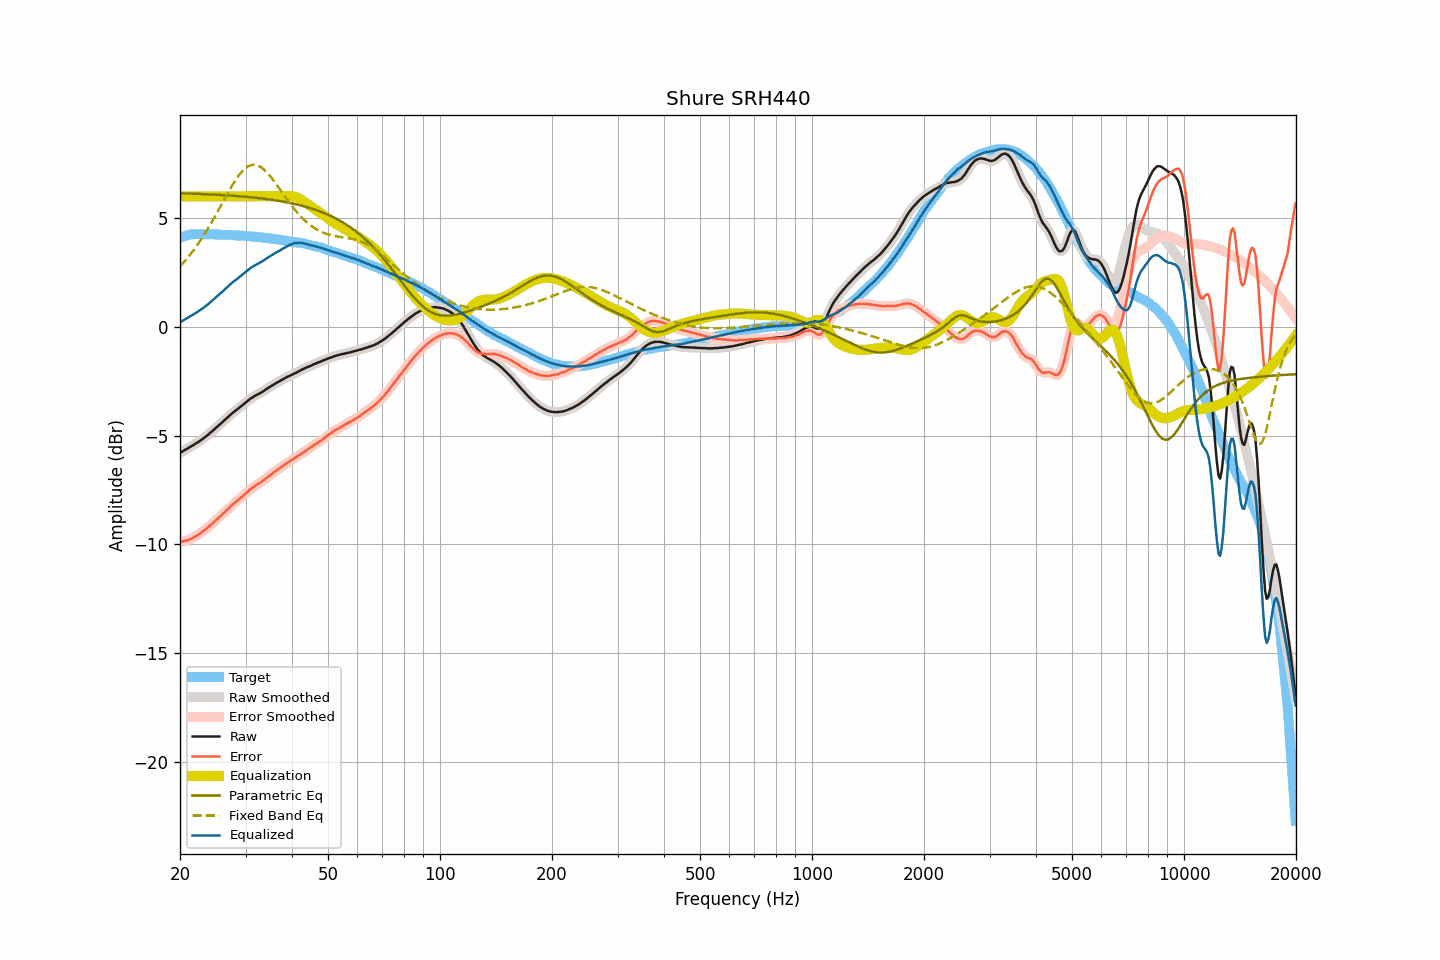

Data behind this chart, as committed beside it:
frequency, raw, smoothed, error, error_smoothed, equalization, parametric_eq, fixed_band_eq, equalized_raw, equalized_smoothed, target
20.00, -5.80, -5.80, -9.89, -9.88, 6.00, 6.14, 2.78, 0.20, 0.20, 4.09
20.20, -5.75, -5.75, -9.87, -9.87, 6.00, 6.14, 2.86, 0.25, 0.25, 4.12
20.40, -5.71, -5.70, -9.86, -9.85, 6.00, 6.14, 2.94, 0.29, 0.30, 4.15
20.61, -5.66, -5.66, -9.83, -9.83, 6.00, 6.13, 3.03, 0.34, 0.34, 4.17
20.81, -5.62, -5.62, -9.81, -9.82, 6.00, 6.13, 3.11, 0.38, 0.38, 4.20
21.02, -5.58, -5.57, -9.80, -9.79, 6.00, 6.13, 3.20, 0.42, 0.43, 4.23
21.23, -5.53, -5.53, -9.76, -9.77, 6.00, 6.13, 3.29, 0.47, 0.47, 4.24
21.44, -5.49, -5.49, -9.73, -9.74, 6.00, 6.12, 3.39, 0.51, 0.51, 4.25
21.66, -5.45, -5.44, -9.70, -9.70, 6.00, 6.12, 3.48, 0.55, 0.56, 4.26
21.87, -5.40, -5.40, -9.65, -9.66, 6.00, 6.12, 3.58, 0.60, 0.60, 4.26
22.09, -5.35, -5.35, -9.61, -9.61, 6.00, 6.12, 3.68, 0.65, 0.65, 4.26
22.31, -5.31, -5.30, -9.57, -9.57, 6.00, 6.11, 3.79, 0.69, 0.70, 4.26
22.54, -5.26, -5.26, -9.52, -9.52, 6.00, 6.11, 3.90, 0.74, 0.74, 4.26
22.76, -5.21, -5.21, -9.47, -9.47, 6.00, 6.11, 4.01, 0.79, 0.79, 4.26
22.99, -5.16, -5.15, -9.41, -9.41, 6.00, 6.10, 4.12, 0.84, 0.85, 4.25
23.22, -5.10, -5.10, -9.35, -9.35, 6.00, 6.10, 4.24, 0.90, 0.90, 4.25
23.45, -5.05, -5.05, -9.30, -9.29, 6.00, 6.10, 4.35, 0.95, 0.95, 4.25
23.69, -4.99, -4.99, -9.24, -9.24, 6.00, 6.09, 4.47, 1.01, 1.01, 4.25
23.92, -4.93, -4.93, -9.18, -9.18, 6.00, 6.09, 4.60, 1.07, 1.07, 4.25
24.16, -4.86, -4.86, -9.11, -9.11, 6.00, 6.09, 4.72, 1.14, 1.14, 4.26
24.40, -4.80, -4.79, -9.05, -9.05, 6.00, 6.08, 4.85, 1.20, 1.21, 4.26
24.65, -4.73, -4.73, -8.97, -8.98, 6.00, 6.08, 4.98, 1.27, 1.27, 4.25
24.89, -4.66, -4.66, -8.90, -8.91, 6.00, 6.07, 5.11, 1.34, 1.34, 4.25
25.14, -4.60, -4.60, -8.84, -8.84, 6.00, 6.07, 5.25, 1.40, 1.40, 4.24
25.39, -4.54, -4.53, -8.78, -8.78, 6.00, 6.07, 5.38, 1.46, 1.47, 4.24
25.65, -4.47, -4.47, -8.71, -8.71, 6.00, 6.06, 5.51, 1.53, 1.53, 4.24
25.91, -4.41, -4.40, -8.64, -8.64, 6.00, 6.06, 5.65, 1.59, 1.60, 4.23
26.16, -4.34, -4.34, -8.57, -8.57, 6.00, 6.05, 5.79, 1.66, 1.66, 4.23
26.43, -4.27, -4.27, -8.50, -8.50, 6.00, 6.05, 5.92, 1.73, 1.73, 4.23
26.69, -4.20, -4.20, -8.42, -8.43, 6.00, 6.04, 6.05, 1.80, 1.80, 4.23
26.96, -4.14, -4.13, -8.36, -8.36, 6.00, 6.04, 6.19, 1.86, 1.87, 4.23
27.23, -4.07, -4.07, -8.29, -8.29, 6.00, 6.04, 6.32, 1.93, 1.93, 4.23
27.50, -4.00, -4.00, -8.22, -8.22, 6.00, 6.03, 6.44, 2.00, 2.00, 4.22
27.77, -3.94, -3.94, -8.15, -8.15, 6.00, 6.02, 6.56, 2.06, 2.06, 4.21
28.05, -3.88, -3.88, -8.09, -8.09, 6.00, 6.02, 6.68, 2.12, 2.12, 4.21
28.33, -3.83, -3.82, -8.03, -8.03, 6.00, 6.01, 6.79, 2.17, 2.18, 4.20
28.62, -3.77, -3.77, -7.97, -7.96, 6.00, 6.01, 6.90, 2.23, 2.23, 4.20
28.90, -3.71, -3.71, -7.90, -7.90, 6.00, 6.00, 7.00, 2.29, 2.29, 4.20
29.19, -3.65, -3.65, -7.83, -7.84, 6.00, 6.00, 7.09, 2.35, 2.35, 4.18
29.48, -3.59, -3.59, -7.78, -7.77, 6.00, 5.99, 7.17, 2.41, 2.41, 4.19
29.78, -3.53, -3.53, -7.71, -7.71, 6.00, 5.98, 7.25, 2.47, 2.47, 4.18
30.08, -3.47, -3.47, -7.65, -7.65, 6.00, 5.98, 7.31, 2.53, 2.53, 4.18
30.38, -3.41, -3.41, -7.58, -7.58, 6.00, 5.97, 7.36, 2.59, 2.59, 4.17
30.68, -3.35, -3.35, -7.51, -7.51, 6.00, 5.96, 7.40, 2.65, 2.65, 4.17
30.99, -3.29, -3.29, -7.44, -7.45, 6.00, 5.96, 7.43, 2.71, 2.71, 4.15
31.30, -3.25, -3.24, -7.40, -7.40, 6.00, 5.95, 7.44, 2.75, 2.76, 4.15
31.61, -3.20, -3.20, -7.35, -7.34, 6.00, 5.94, 7.45, 2.80, 2.80, 4.15
31.93, -3.16, -3.16, -7.29, -7.29, 6.00, 5.93, 7.44, 2.84, 2.84, 4.14
32.24, -3.12, -3.12, -7.24, -7.25, 6.00, 5.93, 7.43, 2.88, 2.88, 4.12
32.57, -3.08, -3.08, -7.20, -7.20, 6.00, 5.92, 7.39, 2.92, 2.92, 4.12
32.89, -3.04, -3.04, -7.16, -7.15, 6.00, 5.91, 7.36, 2.96, 2.96, 4.12
33.22, -3.00, -2.99, -7.10, -7.10, 6.00, 5.90, 7.30, 3.00, 3.01, 4.11
33.55, -2.95, -2.95, -7.05, -7.05, 6.00, 5.89, 7.25, 3.05, 3.05, 4.10
33.89, -2.90, -2.90, -6.99, -6.99, 6.00, 5.88, 7.18, 3.10, 3.10, 4.09
34.23, -2.85, -2.85, -6.94, -6.93, 6.00, 5.87, 7.10, 3.15, 3.15, 4.09
34.57, -2.80, -2.80, -6.87, -6.87, 6.00, 5.86, 7.02, 3.20, 3.20, 4.07
34.92, -2.76, -2.75, -6.82, -6.82, 6.00, 5.85, 6.93, 3.24, 3.25, 4.06
35.27, -2.71, -2.71, -6.77, -6.76, 6.00, 5.84, 6.84, 3.29, 3.29, 4.06
35.62, -2.67, -2.66, -6.71, -6.71, 6.00, 5.83, 6.74, 3.33, 3.34, 4.04
35.97, -2.62, -2.62, -6.65, -6.65, 6.00, 5.82, 6.64, 3.38, 3.38, 4.03
... 635 more rows
